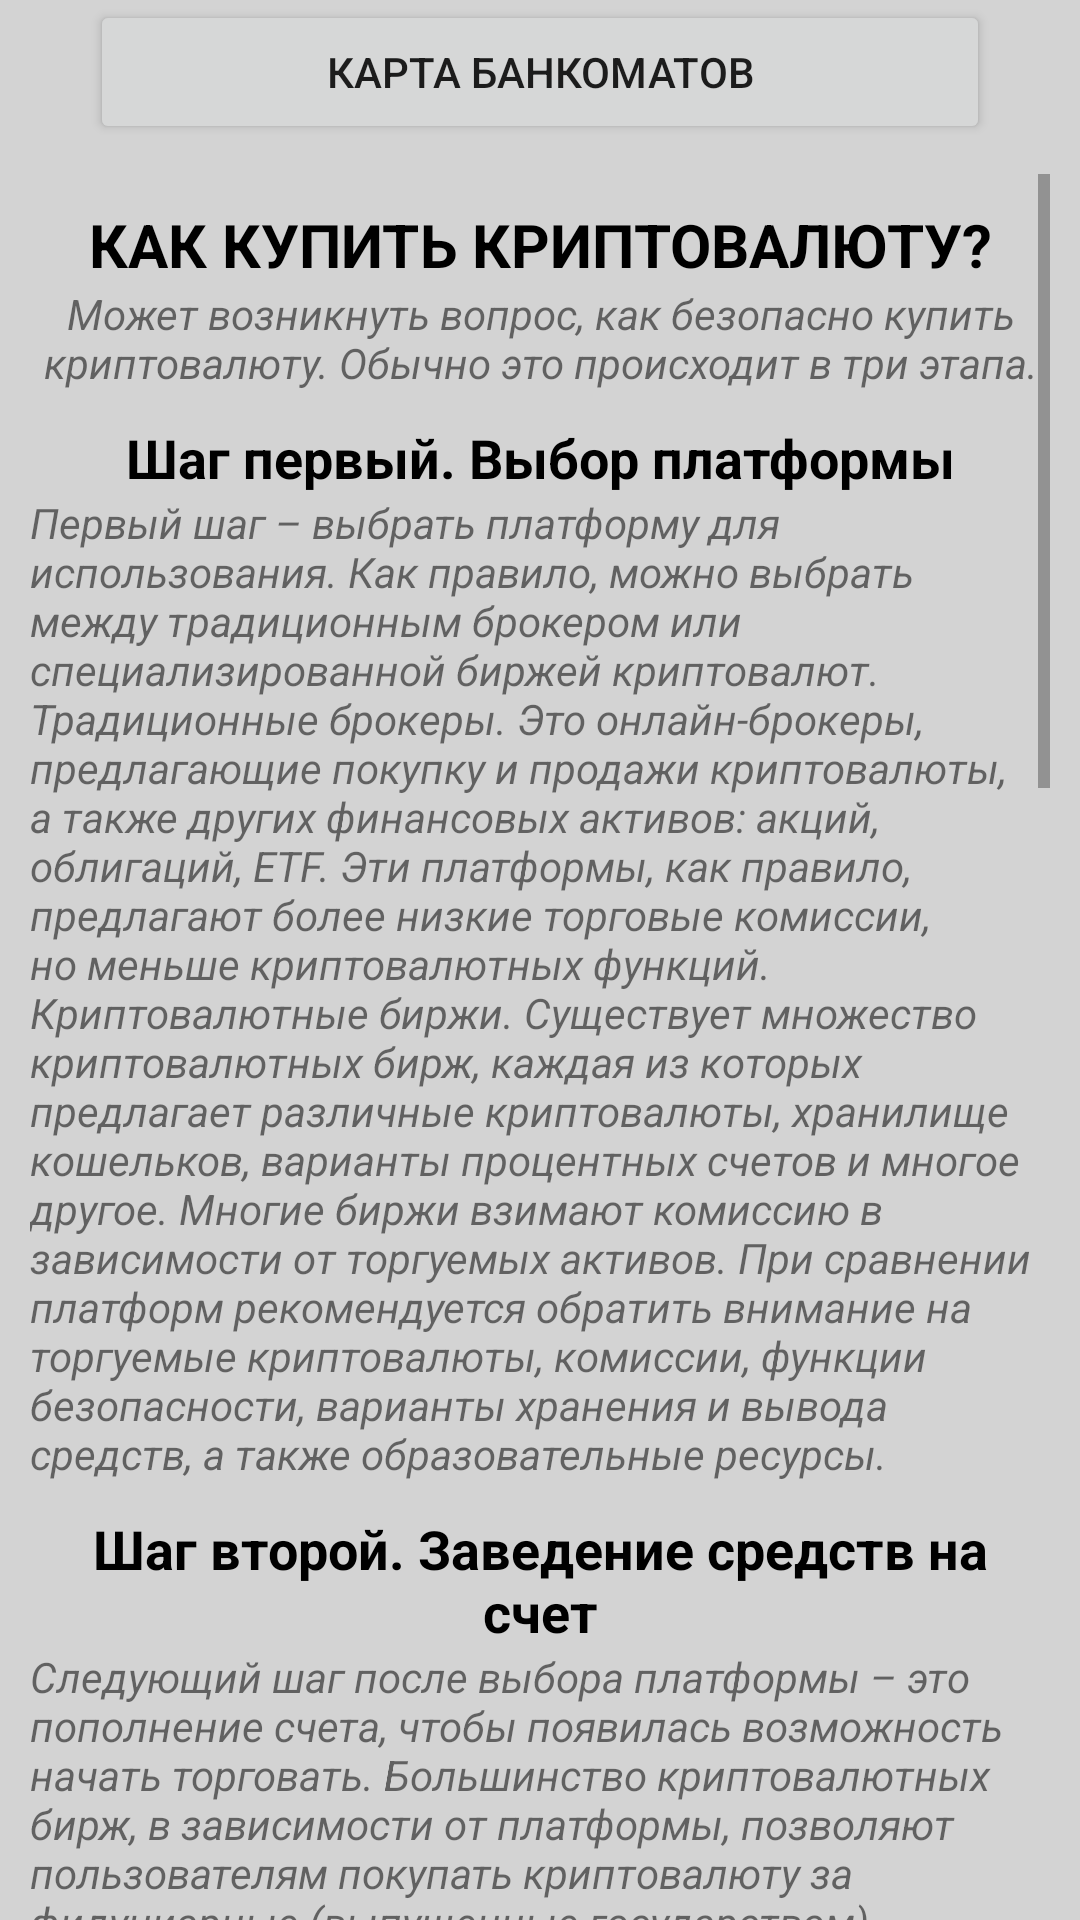

Android layout source for this screen:
<!-- AndroidManifest.xml: application theme Theme.Crypto_Analytics -->
<!-- res/layout/fragment_info.xml -->
<?xml version="1.0" encoding="utf-8"?>
<androidx.constraintlayout.widget.ConstraintLayout xmlns:android="http://schemas.android.com/apk/res/android"
    xmlns:tools="http://schemas.android.com/tools"
    android:id="@+id/info_layout"
    android:layout_width="match_parent"
    android:layout_height="match_parent"
    android:background="@color/light_grey"
    xmlns:app="http://schemas.android.com/apk/res-auto"
    tools:context=".ui.view.info_screen.InfoFragment">


    <androidx.fragment.app.FragmentContainerView
        android:id="@+id/map_container"
        android:layout_width="match_parent"
        android:layout_height="300dp"
        android:visibility="gone"
        android:background="@color/light_grey"
        app:layout_constraintTop_toTopOf="parent"/>

    <include
        android:id="@+id/news_loading_layout"
        layout="@layout/loading_view_layout"
        android:layout_width="100dp"
        android:layout_height="100dp"
        android:visibility="gone"
        app:layout_constraintStart_toStartOf="parent"
        app:layout_constraintEnd_toEndOf="parent"
        app:layout_constraintTop_toTopOf="parent"
        app:layout_constraintBottom_toBottomOf="parent"/>

    <Button
        android:id="@+id/replace_btn"
        android:layout_width="match_parent"
        android:layout_height="wrap_content"
        android:text="КАРТА БАНКОМАТОВ"
        android:layout_marginStart="30dp"
        android:layout_marginEnd="30dp"
        app:layout_constraintTop_toBottomOf="@id/map_container"/>

    <include
        android:id="@+id/layout_text_info"
        layout = "@layout/info_text_layout"
        android:layout_width="match_parent"
        android:layout_height="wrap_content"
        android:layout_margin="10dp"
        app:layout_constraintTop_toBottomOf="@id/replace_btn" />

</androidx.constraintlayout.widget.ConstraintLayout>
<!-- res/layout/loading_view_layout.xml (included above) -->
<?xml version="1.0" encoding="utf-8"?>
<FrameLayout xmlns:android="http://schemas.android.com/apk/res/android"
    android:layout_width="150dp"
    android:layout_height="150dp"
    xmlns:app="http://schemas.android.com/apk/res-auto">

    <com.airbnb.lottie.LottieAnimationView
        android:id="@+id/loading_view"
        android:layout_width="match_parent"
        android:layout_height="match_parent"
        app:lottie_autoPlay="true"
        app:lottie_loop="true"
        app:lottie_rawRes="@raw/crypto_loader"
        app:layout_constraintBottom_toBottomOf="parent"
        app:layout_constraintStart_toStartOf="parent"
        app:layout_constraintEnd_toEndOf="parent"/>

</FrameLayout>
<!-- res/layout/info_text_layout.xml (included above) -->
<?xml version="1.0" encoding="utf-8"?>
<ScrollView xmlns:android="http://schemas.android.com/apk/res/android"
    android:layout_width="match_parent"
    android:layout_height="match_parent"
    xmlns:app="http://schemas.android.com/apk/res-auto">

    <androidx.constraintlayout.widget.ConstraintLayout
        android:layout_width="match_parent"
        android:layout_height="wrap_content">

        <TextView
            android:id="@+id/header_buy"
            android:layout_width="match_parent"
            android:layout_height="wrap_content"
            android:layout_margin="10dp"
            android:gravity="center"
            android:textStyle="bold"
            android:text="КАК КУПИТЬ КРИПТОВАЛЮТУ?"
            android:textColor="@color/black"
            android:textSize="20sp"
            app:layout_constraintEnd_toEndOf="parent"
            app:layout_constraintStart_toStartOf="parent"
            app:layout_constraintTop_toTopOf="parent" />

        <TextView
            android:id="@+id/content_buy"
            android:layout_width="match_parent"
            android:layout_height="wrap_content"
            android:text="@string/crypto_info"
            android:gravity="center"
            android:textStyle="italic"
            app:layout_constraintEnd_toEndOf="parent"
            app:layout_constraintStart_toStartOf="parent"
            app:layout_constraintTop_toBottomOf="@id/header_buy" />


        <TextView
            android:id="@+id/header_step_one"
            android:layout_width="match_parent"
            android:layout_height="wrap_content"
            android:gravity="center"
            android:text="Шаг первый. Выбор платформы"
            android:layout_margin="10dp"
            android:textColor="@color/black"
            android:textSize="18sp"
            android:textStyle="bold"
            app:layout_constraintTop_toBottomOf="@id/content_buy" />

        <TextView
            android:id="@+id/content_step_one"
            android:layout_width="match_parent"
            android:layout_height="wrap_content"
            android:textStyle="italic"
            android:text="@string/info_step_one"
            app:layout_constraintEnd_toEndOf="parent"
            app:layout_constraintStart_toStartOf="parent"
            app:layout_constraintTop_toBottomOf="@id/header_step_one" />

        <TextView
            android:id="@+id/header_step_two"
            android:layout_width="match_parent"
            android:layout_height="wrap_content"
            android:gravity="center"
            android:layout_margin="10dp"
            android:text="Шаг второй. Заведение средств на счет"
            android:textColor="@color/black"
            android:textSize="18sp"
            android:textStyle="bold"
            app:layout_constraintTop_toBottomOf="@id/content_step_one"/>

        <TextView
            android:id="@+id/content_step_two"
            android:layout_width="match_parent"
            android:layout_height="wrap_content"
            android:text="@string/info_step_two"
            app:layout_constraintEnd_toEndOf="parent"
            android:textStyle="italic"
            app:layout_constraintStart_toStartOf="parent"
            app:layout_constraintTop_toBottomOf="@id/header_step_two" />

        <TextView
            android:id="@+id/header_step_three"
            android:layout_width="match_parent"
            android:layout_height="wrap_content"
            android:gravity="center"
            android:layout_margin="10dp"
            android:text="Шаг третий: Размещение заказа"
            android:textColor="@color/black"
            android:textSize="18sp"
            android:textStyle="bold"
            app:layout_constraintTop_toBottomOf="@id/content_step_two"/>

        <TextView
            android:id="@+id/content_step_three"
            android:layout_width="match_parent"
            android:layout_height="wrap_content"
            android:textStyle="italic"
            android:text="@string/info_step_three"
            app:layout_constraintTop_toBottomOf="@id/header_step_three" />

        <TextView
            android:id="@+id/header_store"
            android:layout_width="match_parent"
            android:layout_height="wrap_content"
            android:gravity="center"
            android:layout_margin="10dp"
            android:text="КАК ХРАНИТЬ КРИПТОВАЛЮТУ?"
            android:textColor="@color/black"
            android:textSize="20sp"
            android:textStyle="bold"
            app:layout_constraintTop_toBottomOf="@id/content_step_three" />

        <TextView
            android:id="@+id/content_store"
            android:layout_width="match_parent"
            android:layout_height="wrap_content"
            android:textStyle="italic"
            android:text="@string/crypto_store_info"
            android:paddingBottom="60dp"
            app:layout_constraintEnd_toEndOf="parent"
            app:layout_constraintStart_toStartOf="parent"
            app:layout_constraintTop_toBottomOf="@id/header_store" />

    </androidx.constraintlayout.widget.ConstraintLayout>

</ScrollView>
<!-- resources referenced by this layout -->
<resources>
  <color name="black">#FF000000</color>
  <color name="light_grey">#D3D3D3</color>
  <string name="crypto_info">
          Может возникнуть вопрос, как безопасно купить криптовалюту. Обычно это происходит в три этапа.
      </string>
  <string name="crypto_store_info">
  После приобретения необходимо обеспечить надежное хранение криптовалюты, гарантирующее защиту от взлома и кражи. Обычно криптовалюта хранится в криптокошельках. Это физические устройства или онлайн-программы, используемые для безопасного хранения закрытых ключей к криптовалютам. Некоторые биржи предоставляют услуги кошелька, благодаря чему хранение криптовалютных средств осуществляется непосредственно самой платформой, однако автоматически такие услуги предоставляют не все биржи и брокеры.Существуют также разные провайдеры кошельков. Существуют два типа хранения средств: «горячий кошелек» и «холодный кошелек».Горячий кошелек представляет собой криптографическое хранилище, использующее онлайн-программы для защиты закрытых ключей к активам.Холодный кошелек (также называемый аппаратным кошельком), в отличие от горячего кошелька, использует автономные электронные устройства для безопасного хранения закрытых ключей.Как правило, за использование холодных кошельков взимается комиссия, а за использование горячих не взимается.
      </string>
  <string name="info_step_one">
          Первый шаг – выбрать платформу для использования. Как правило, можно выбрать между традиционным брокером или специализированной биржей криптовалют.
  Традиционные брокеры. Это онлайн-брокеры, предлагающие покупку и продажи криптовалюты, а также других финансовых активов: акций, облигаций, ETF. Эти платформы, как правило, предлагают более низкие торговые комиссии, но меньше криптовалютных функций.
  Криптовалютные биржи. Существует множество криптовалютных бирж, каждая из которых предлагает различные криптовалюты, хранилище кошельков, варианты процентных счетов и многое другое. Многие биржи взимают комиссию в зависимости от торгуемых активов.
  При сравнении платформ рекомендуется обратить внимание на торгуемые криптовалюты, комиссии, функции безопасности, варианты хранения и вывода средств, а также образовательные ресурсы.
      </string>
  <string name="info_step_three">
  Заказы можно размещать через веб-сайт или мобильной приложение выбранного брокера или биржи. Чтобы купить криптовалюту, нужно выбрать вариант «Купить», тип заказа, указать сумму приобретаемой криптовалюты и подтвердить заказ. Аналогично размещается заказ на продажу.
  Существуют и другие способы инвестировать в криптовалюту. К ним относятся платежные сервисы, такие как PayPal, Cash App и Venmo, которые позволяют покупать, продавать и хранить криптовалюты. Кроме того, существуют следующие инвестиционные инструменты:
  Биткойн-трасты. Акции биткойн-трастов можно приобрести на обычный брокерский счет. Такие инструменты предоставляют индивидуальным инвесторам доступ к криптовалюте через фондовый рынок.
  Фонды взаимных инвестиций в биткойны. Существуют ETF, привязанные к биткойнам, а также фонды взаимных инвестиций в биткойны.
  Блокчейн-акции и ETF. Косвенно инвестировать в криптовалюту можно через блокчейн-компании, специализирующиеся на технологиях, лежащих в основе майнинга криптовалют и криптовалютных транзакций. В качестве альтернативы можно купить акции или ETF компаний, использующих технологию блокчейн.
  Оптимальный вариант зависит от инвестиционных целей и склонности к риску.
      </string>
  <color name="green">#65A765</color>
  <color name="light_green">#90EE90</color>
  <color name="white">#FFFFFFFF</color>
  <color name="teal_200">#FF03DAC5</color>
  <color name="teal_700">#FF018786</color>
</resources>
